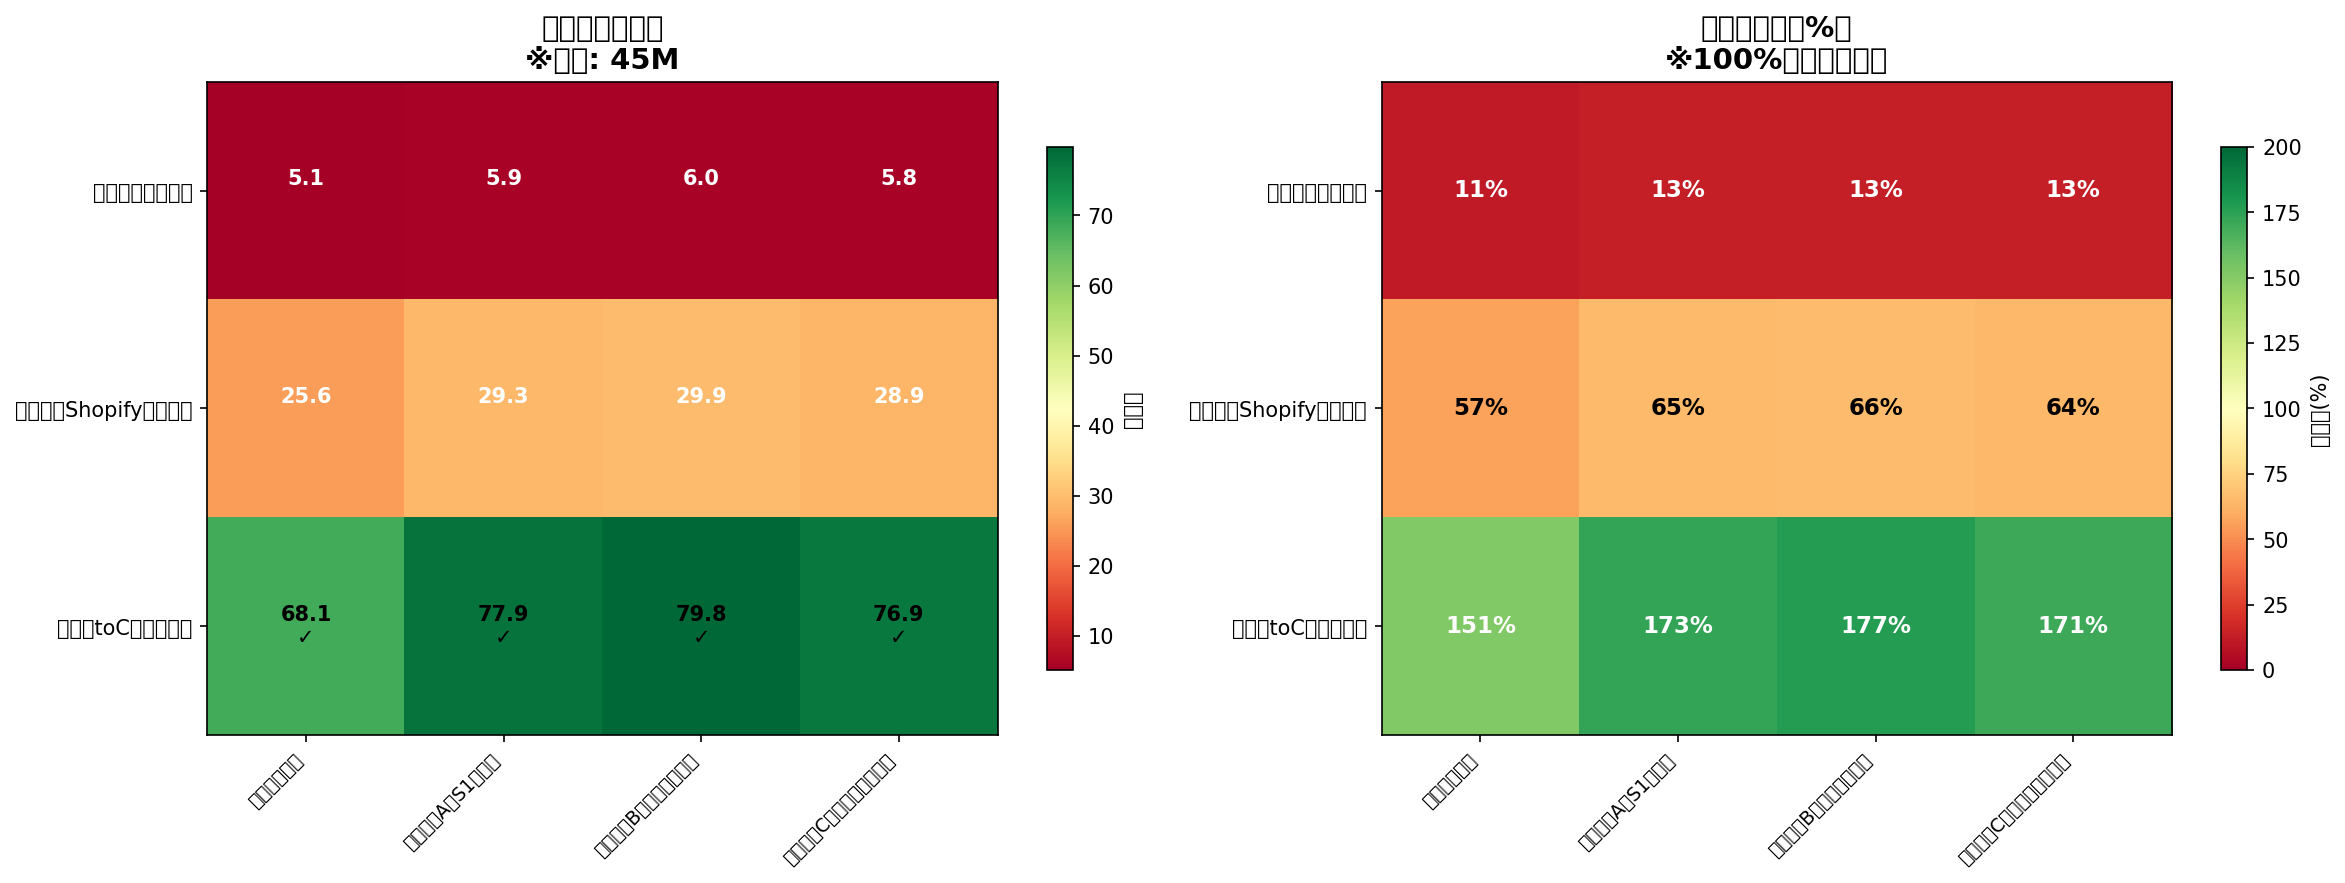

Source data for this figure (header and first rows):
転換率シナリオ, 戦略シナリオ, 売上, 粗利, LTV, 目標達成率, 目標達成
悲観（現状維持）, ベースケース, 5127300, -2723495, 4936140, 11.39, ×
悲観（現状維持）, シナリオA（S1特化）, 5864400, -2386535, 5778540, 13.03, ×
悲観（現状維持）, シナリオB（ボリューム）, 5972940, -2360291, 5601393, 13.27, ×
悲観（現状維持）, シナリオC（価格帯シフト）, 5781375, -2382688, 5651168, 12.85, ×
現実的（Shopify移行後）, ベースケース, 25636500, 6382525, 24680700, 56.97, ×
現実的（Shopify移行後）, シナリオA（S1特化）, 29322000, 8067325, 28892700, 65.16, ×
現実的（Shopify移行後）, シナリオB（ボリューム）, 29864700, 8198545, 28006965, 66.37, ×
現実的（Shopify移行後）, シナリオC（価格帯シフト）, 28906875, 8086562, 28255838, 64.24, ×
楽観（toC特化成功）, ベースケース, 68121000, 25216038, 65336625, 151.4, ○
楽観（toC特化成功）, シナリオA（S1特化）, 77949000, 29708838, 76568625, 173.2, ○
楽観（toC特化成功）, シナリオB（ボリューム）, 79785000, 30214750, 74416725, 177.3, ○
楽観（toC特化成功）, シナリオC（価格帯シフト）, 76874062, 29776844, 74859188, 170.8, ○
